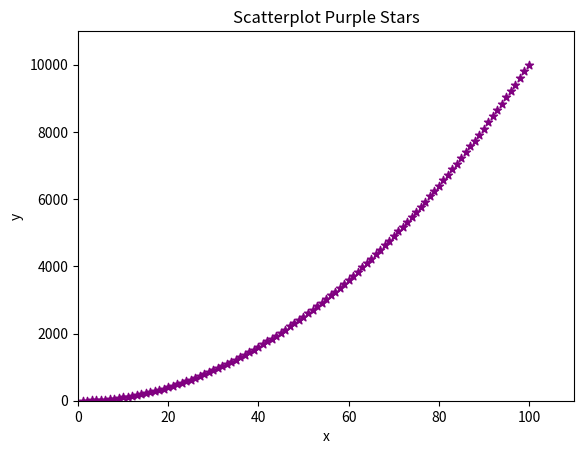
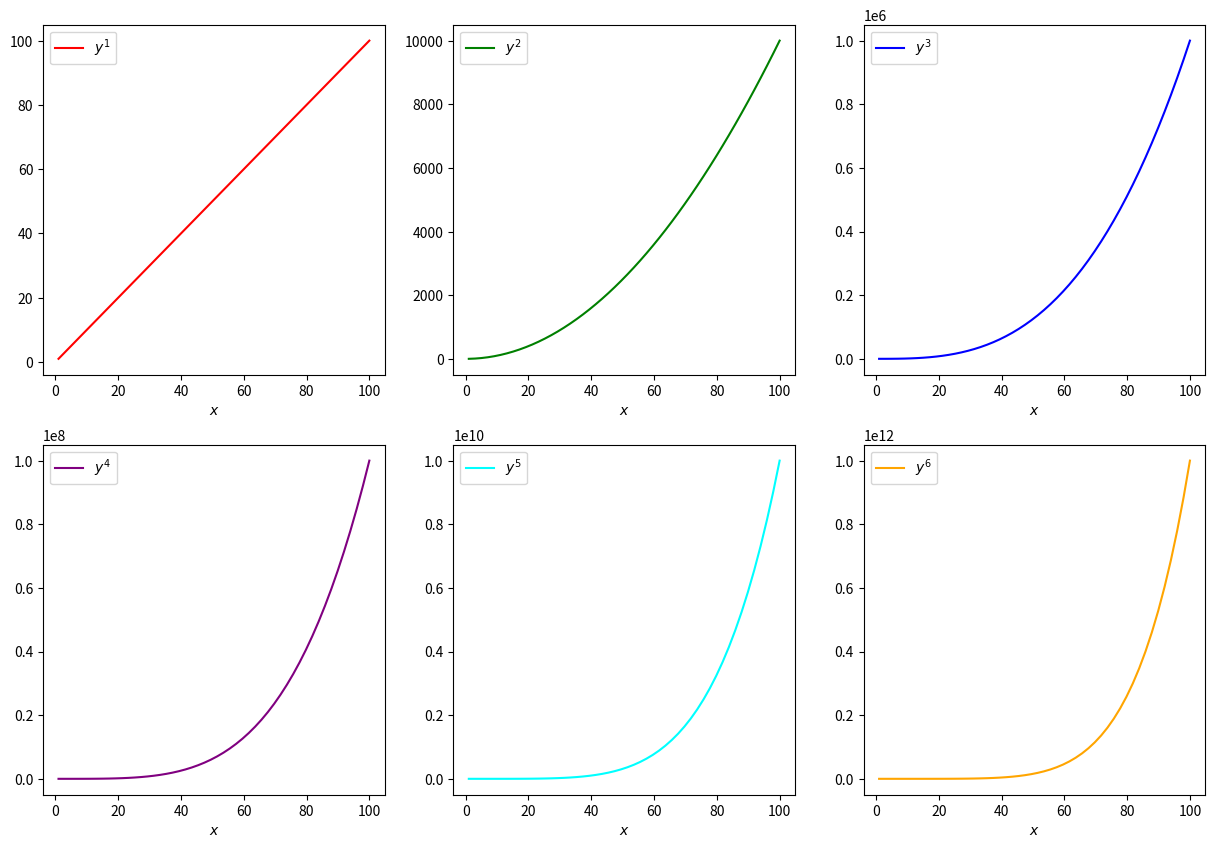
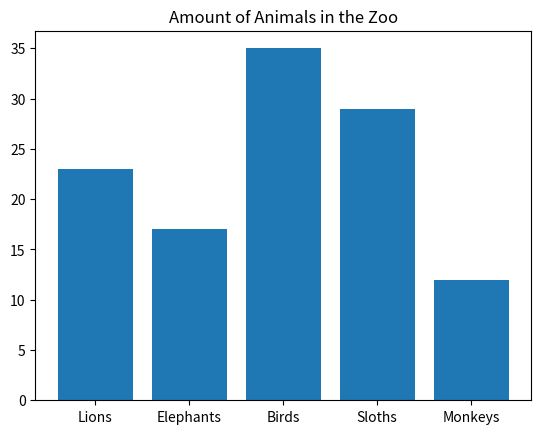
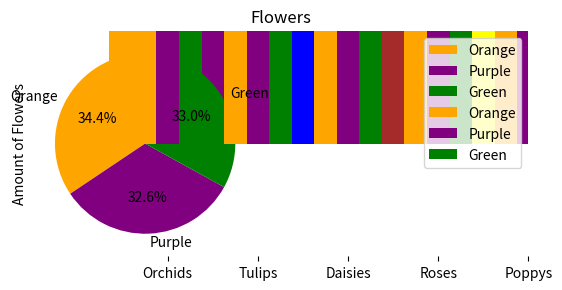

Write the Python code that produced these figures, in order.
import numpy as np
import matplotlib.pyplot as plt

fig, ax1 = plt.subplots()
n = 2
x = np.arange(1, 101)
y = x ** n
ax1.scatter(x, y, color= 'purple', marker= '*')
ax1.set_title('Scatterplot Purple Stars')
ax1.set_xlabel('x')
ax1.set_ylabel('y')
ax1.set_xlim(0, 1.1*x[-1])
_ = ax1.set_ylim(0, 1.1*y[-1])



fig, ax = plt.subplots(2, 3, figsize=(15,10))

# x = np.arange(1, 101)
x = np.linspace(1, 100)
markers = ['.', 'o', 's', 'v', 'x', '+']
colors = ['red', 'green', 'blue', 'purple', 'cyan', 'orange']
for i in range(2):
    for j in range(3):
        n = i*3 + j + 1
        y = x ** n
        # ax[i][j].scatter(x, y, color=colors[n-1], marker=markers[n-1], label='$y^%d$'%n)
        ax[i][j].plot(x, y, color=colors[n-1], label='$y^%d$'%n)
        ax[i][j].set_xlabel('$x$')
        ax[i][j].legend()

# fig.legend()



animals = ['Lions', 'Elephants', 'Birds', 'Sloths', 'Monkeys']
amounts = [23, 17, 35, 29, 12]

fig, ax = plt.subplots()
ax.bar(animals, amounts)
ax.set_title('Amount of Animals in the Zoo');

import matplotlib.pyplot as plt

animals = ['Lions', 'Elephants', 'Birds', 'Sloths', 'Monkeys']
amounts = [23, 17, 35, 29, 12]
colors= ['orange', 'purple', 'blue', 'brown', 'yellow']

fig, ax = plt.subplots()
ax.bar(animals, amounts, color=colors)
ax.set_title('Amount of Animals in the Zoo');



# 3.1
import numpy as np
import matplotlib.pyplot as plt

flowers= np.random.randint(30, 60, size=(3, 5))
print('flowers:\n', flowers)

orange_flowers = flowers[0].sum()
purple_flowers = flowers[1].sum()
green_flowers = flowers[2].sum()

plt.pie([orange_flowers, purple_flowers, green_flowers],
        labels=['Orange', 'Purple', 'Green'],
        colors=['orange','purple', 'green'],
        autopct='%1.1f%%', startangle=90)

plt.title('Distribution of Flowers\' Colors');

# 3.2
X = np.arange(5)

plt.bar(X + 0.00, flowers[0], color='orange', width=0.25, label='Orange' )
plt.bar(X + 0.25, flowers[1], color='purple', width=0.25, label='Purple')
plt.bar(X + 0.50, flowers[2], color='green', width=0.25, label='Green')

plt.title('Flowers')
plt.xticks(X+0.25, ('Orchids','Tulips', 'Daisies', 'Roses', 'Poppys')) 
plt.ylabel('Amount of Flowers')
plt.legend();